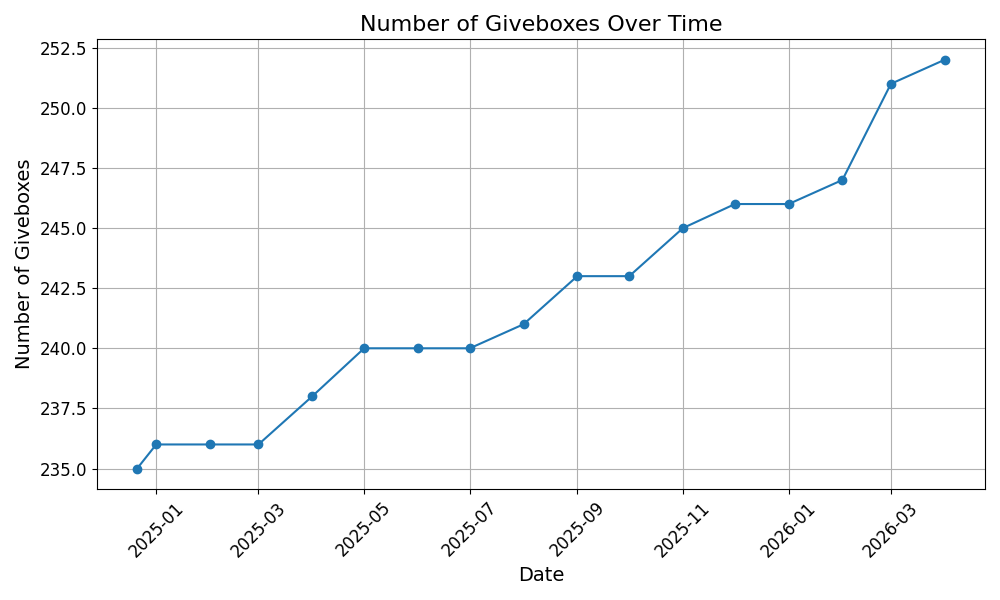

The data file committed next to this chart (first rows):
date, total, out_of_region, Auvergne-Rhône-Alpes, Bourgogne-Franche-Comté, Bretagne, Centre-Val de Loire, Corse, Grand Est, Hauts-de-France, Île-de-France, Normandie, Nouvelle-Aquitaine, Occitanie, Pays de la Loire, Provence-Alpes-Côte d'Azur
2024-12-21, 235, 171, 9, 4, 3, 0, 1, 12, 3, 5, 3, 5, 6, 5, 8
2025-01-01, 236, 171, 9, 4, 3, 0, 1, 13, 3, 5, 3, 5, 6, 5, 8
2025-02-01, 236, 171, 9, 4, 3, 0, 1, 13, 3, 5, 3, 5, 6, 5, 8
2025-03-01, 236, 171, 9, 4, 3, 0, 1, 13, 3, 5, 3, 5, 6, 5, 8
2025-04-01, 238, 171, 9, 4, 4, 0, 1, 13, 3, 5, 3, 5, 6, 6, 8
2025-05-01, 240, 171, 9, 4, 5, 0, 1, 13, 3, 5, 3, 5, 6, 6, 9
2025-06-01, 240, 171, 9, 4, 5, 0, 1, 13, 3, 5, 3, 5, 6, 6, 9
2025-07-01, 240, 171, 9, 4, 5, 0, 1, 13, 3, 5, 3, 5, 6, 6, 9
2025-08-01, 241, 171, 9, 4, 5, 0, 1, 13, 3, 5, 4, 5, 6, 6, 9
2025-09-01, 243, 171, 10, 4, 5, 0, 1, 13, 3, 5, 4, 5, 6, 7, 9
2025-10-01, 243, 171, 10, 4, 5, 0, 1, 13, 3, 5, 4, 5, 6, 7, 9
2025-11-01, 245, 171, 10, 4, 5, 1, 1, 13, 3, 5, 5, 5, 6, 7, 9
2025-12-01, 246, 171, 10, 4, 5, 1, 1, 13, 3, 5, 5, 5, 6, 8, 9
2026-01-01, 246, 171, 10, 4, 5, 1, 1, 13, 3, 5, 5, 5, 6, 8, 9
2026-02-01, 247, 171, 11, 4, 5, 1, 1, 13, 3, 5, 5, 5, 6, 8, 9
2026-03-01, 251, 171, 12, 4, 6, 1, 1, 13, 4, 5, 5, 5, 6, 8, 10
2026-04-01, 252, 171, 13, 4, 6, 1, 1, 13, 4, 5, 5, 5, 6, 8, 10
